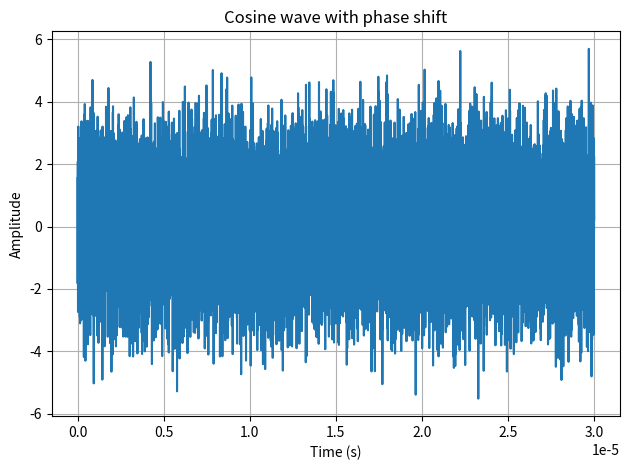

Generate this figure with matplotlib: (Note: this script raises an exception after producing the figure.)
import numpy as np
import matplotlib.pyplot as plt
from scipy.signal import windows
from scipy.stats import linregress

# Parameters
scaling_factor = 1000000
A = 0.5                     # Amplitude of the cosine wave
fc = 9.1234 * scaling_factor  #  Frequency of the cosine wave (Hz)
phase_deg = 30             # Phase shift in degrees
fs = 500 * scaling_factor   # Sampling frequency (oversampling factor = 32)
T = 30 / scaling_factor    # Duration in seconds
t = np.arange(0, T, 1/fs)  # Time vector
unpadded_df = fs / len(t)
print(f"Starting test with: {len(t)} samples, fs = {fs} Hz, unpadded df = {unpadded_df:.6f} Hz")
print(f"Cosine frequency: {fc:.4f} Hz, phase shift: {phase_deg} degrees")

# Convert phase to radians
phi = np.deg2rad(phase_deg)

# Time domain signal with phase shift plus noise
x = A * np.cos(2 * np.pi * fc * t + phi) + np.random.normal(0, 1.5, len(t))  # Adding noise
# window = windows.hann(len(x))
# x = x * window  # Apply a Hann window to the signal

# Plot time-domain signal
plt.figure()
plt.plot(t, x)
plt.title("Cosine wave with phase shift")
plt.xlabel("Time (s)")
plt.ylabel("Amplitude")
plt.grid(True)
plt.tight_layout()

# FFT parameters
n = len(x) * 10
X = 1 / len(x) * np.fft.fft(x, n=n)  # N-point FFT with fftshift for symmetry
f = np.fft.fftfreq(len(X), d=1/fs)  # Frequency bins for positive frequencies

# mask fft to keep only positive frequencies and eliminate dc
mask = (f >= 5 * scaling_factor) & (f <= 15 * scaling_factor)
full_X = X
full_f = f
X = X[mask]
f = f[mask]

# Magnitude spectrum
plt.figure()
plt.stem(f, np.abs(X), use_line_collection=True)
plt.title("Amplitude Spectrum")
plt.xlabel("Frequency (Hz)")
plt.ylabel("|X(k)|")
plt.grid(True)
plt.tight_layout()

# Phase spectrum (initial computation — may be noisy)
phase = np.angle(X, deg=True)
high_mag_phase = phase.copy()
high_mag_phase[np.abs(X) < 0.1] = np.nan  # Mask low magnitude values


plt.figure()
plt.scatter(f, high_mag_phase)
plt.title("Initial Phase Spectrum (possibly noisy)")
plt.xlabel("Frequency (Hz)")
plt.ylabel("Phase (degrees)")
plt.grid(True)
plt.tight_layout()

# max magnitude index
max_index = np.argmax(np.abs(X))
# magnitude there
max_magnitude = np.abs(X[max_index])
# frequency at max magnitude
max_frequency = f[max_index]
print(f"Max magnitude: {max_magnitude:.4f} at frequency: {max_frequency:.2f} Hz")
# phase at that index
max_phase = phase[max_index]
print(f"Phase at max magnitude: {max_phase:.2f} degrees")
print(f"Other magnitudes: {np.abs(X)[max_index-1:max_index+2]}")
print(f"Other phases: {phase[max_index-1:max_index+2]} degrees")
print(f"Other frequencies: {f[max_index-1:max_index+2]} Hz")
print(f"Other FFT values: {X[max_index-1:max_index+2]}")

# Step 1: Compute sub-bin offset using log-magnitude parabolic interpolation
m1, m0, m2 = np.abs(X)[max_index - 1:max_index + 2]
a = np.log(m1)
b = np.log(m0)
c = np.log(m2)
p = 0.5 * (a - c) / (a - 2*b + c)  # interpolation offset from center bin

# Step 2: Interpolate complex FFT value
X_m1, X_0, X_p1 = X[max_index - 1 : max_index + 2]

# Complex-valued interpolation
X_interp = X_0 + 0.5 * p * (X_p1 - X_m1)

# Step 3: Extract interpolated phase
interp_phase_deg = np.angle(X_interp, deg=True)
interp_freq = f[max_index] + p * (f[max_index + 1] - f[max_index])

# # Use contributing bins (X_m1, X_0, X_p1)
# vecs = np.array([X_m1, X_0, X_p1])
# unit_vecs = vecs / np.abs(vecs)  # project to unit circle
#
# # Circular mean resultant length R
# R = np.abs(np.mean(unit_vecs))
# # Convert R to angular standard deviation (in radians)
# if R < 1.0:
#     phase_std_rad = np.sqrt(-2 * np.log(R))
# else:
#     phase_std_rad = 0.0
# phase_std_deg = np.rad2deg(phase_std_rad)
#
# # Step 4: Print results
# print(f"Interpolated frequency: {interp_freq:.6f} Hz")
# # print(f"Interpolated phase: {interp_phase_deg:.2f} degrees")
# print(f"Estimated complex-interpolated phase: {interp_phase_deg:.2f}° ± {phase_std_deg:.2f}° (1σ)")
#
# # Phase uncertainty estimate using local FFT bins
# # Choose a window of bins around the peak
# k = max_index
# bin_range = np.arange(k - 4, k + 5)
# valid = (bin_range >= 0) & (bin_range < len(X))  # avoid index errors
# bin_range = bin_range[valid]
#
# # Extract magnitudes and phases
# magnitudes = np.abs(X[bin_range])
# phases = np.angle(X[bin_range], deg=True)
#
# # Weighted mean phase
# weights = magnitudes
# mean_phase = np.average(phases, weights=weights)
#
# # Weighted standard deviation (phase uncertainty)
# phase_variance = np.average((phases - mean_phase) ** 2, weights=weights)
# phase_std_deg = np.sqrt(phase_variance)
# print(f"Estimated local phase uncertainty: ±{phase_std_deg:.2f} degrees (1σ)")
#
# # estimate phase based on straight line interpolation of phase points
# # do linear interpolation
# slope, intercept, r, p, se = linregress(f[bin_range], phases[valid])
# # calculate phase at interpolated frequency
# interp_phase_linear_deg = slope * interp_freq + intercept
# print(f"Interpolated phase (linear): {interp_phase_linear_deg:.2f} ± {se:.2f} degrees")
#
# # Estimate frequency uncertainty based on 1 / time_measured (Nyquist)
# print(f"Estimated frequency uncertainty: ±{1 / T:.6f} Hz")  # ± 0.033333 Hz
# # propagate uncertainty, if sigma_f is ±0.033333 Hz, and interpolation error is "se"
# # phase = slope * f + intercept
# # sigma_phase^2 = σ(φ∣slope)^2 + σ(φ∣f)^2 = se^2 + (dφ/df)^2 * σ(f)^2 = se^2 + (slope^2 * σ(f)^2)
# sigma_phase = np.sqrt(se**2 + (slope**2 * (1 / T)**2))
# print(f"Estimated phase uncertainty: ±{sigma_phase:.2f} degrees (1σ)")
#
# # Local slope estimate from 3-bin fit
# f_bins = f[max_index - 1:max_index + 2]
# phi_bins = np.unwrap(np.angle([X_m1, X_0, X_p1]))
# slope_local, intercept = np.polyfit(f_bins, phi_bins, 1)  # rad/Hz
#
# # Propagate frequency uncertainty
# sigma_f = 1 / T
# sigma_phi_rad = abs(slope_local) * sigma_f
# sigma_phi_deg = np.rad2deg(sigma_phi_rad)
#
# print(f"Phase slope near peak: {slope_local:.2f} rad/Hz")
# print(f"Estimated phase uncertainty from freq ±1/T: ±{sigma_phi_deg:.3f}°")
#
# # Signal power: peak bin squared
# signal_power = np.abs(X[max_index])**2
#
# # Noise power: average of side bins (skip ±1 bins)
# noise_bins = full_X[np.abs(full_X) < 1500]  # exclude bins close to peak
# noise_power = np.mean(np.abs(noise_bins)**2)
#
# snr = signal_power / noise_power  # linear SNR
# delta_f = 1 / T  # actual frequency resolution from unpadded FFT
# sigma_f = delta_f / (snr * np.sqrt(len(x)))  # freq uncertainty
#
# # Phase slope near peak (as before)
# slope_local = np.polyfit(f[max_index - 1:max_index + 2], np.unwrap(np.angle([X_m1, X_0, X_p1])), 1)[0]
# sigma_phi_rad = abs(slope_local) * sigma_f
# sigma_phi_deg = np.rad2deg(sigma_phi_rad)
#
# print(f"SNR-based frequency uncertainty: ±{sigma_f:.6f} Hz")
# print(f"Estimated phase uncertainty: ±{sigma_phi_deg:.3f}° (1σ)")

# https://dsp.stackexchange.com/questions/78926/error-estimation-for-frequency
# Step 1: Signal and noise power estimation
signal_power = np.abs(X[max_index])**2

# Select surrounding bins (excluding the peak itself)
noise_bins = full_X[:1000]  # exclude bins close to peak
noise_power_per_bin = np.mean(np.abs(noise_bins)**2)

# Estimate single-sided noise spectral density N0 (in units of power per Hz)

N0 = noise_power_per_bin / unpadded_df

# Step 2: Compute frequency uncertainty (from StackExchange formula)
sigma_f = 1.219 / np.sqrt(T**3 * (signal_power / N0))

# Step 3: Estimate phase slope near the peak (in radians/Hz)
# Use central difference to approximate dφ/df
k = max_index
phi_m1 = np.angle(X[k - 1])
phi_p1 = np.angle(X[k + 1])
df_local = f[k + 1] - f[k - 1]
dphi_df = (phi_p1 - phi_m1) / df_local

# Step 4: Propagate to phase uncertainty
sigma_phi_rad = np.abs(dphi_df) * sigma_f
sigma_phi_deg = np.degrees(sigma_phi_rad)

# Step 5: Report
print(f"Signal power: {signal_power:.4e} W")
print(f"Noise power per bin: {noise_power_per_bin:.4e} W")
print(f"Estimated single-sided noise spectral density N0: {N0:.4e} W/Hz")
print(f"SNR: {signal_power / N0:.3e}")
print(f"Estimated frequency uncertainty: ±{sigma_f:.3e} Hz")
print(f"Phase slope near peak: {dphi_df:.2f} rad/Hz")
print(f"Estimated phase uncertainty: ±{sigma_phi_deg:.2f}° (1σ)")

print()
print("Final Results:")
print(f"Interpolated frequency: {interp_freq:.3f} ± {sigma_f:.3e} Hz")
print(f"Interpolated phase: {interp_phase_deg:.2f}° ± {sigma_phi_deg:.2f}° (1σ)")


plt.show()
print()
